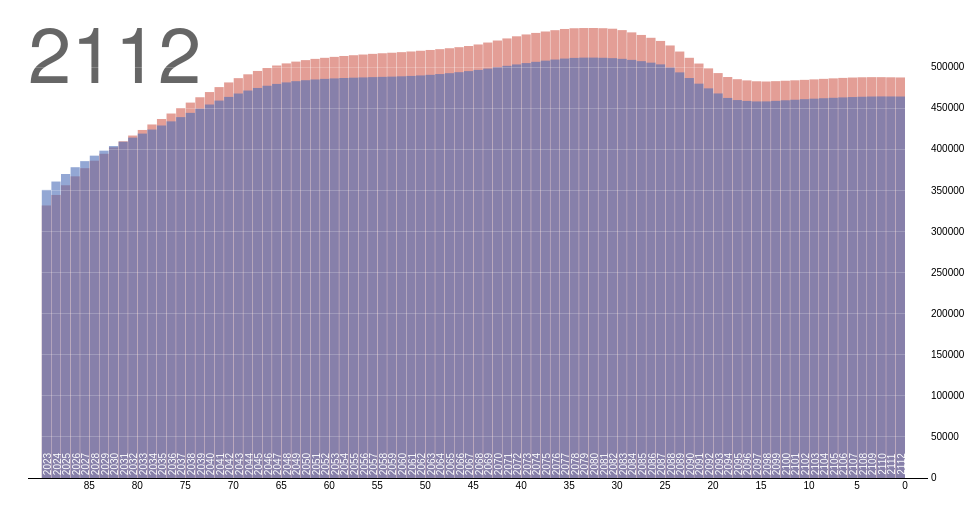
D3 v3 page, settled after 360 driven frames (6 s of simulated time); the page loaded 1 data file(s).



var margin = {top: 20, right: 40, bottom: 30, left: 20},
    width = 960 - margin.left - margin.right,
    height = 500 - margin.top - margin.bottom,
    barWidth = Math.floor(width / 19) - 1;

var x = d3.scale.linear()
    .range([barWidth / 2, width - barWidth / 2]);

var y = d3.scale.linear()
    .range([height, 0]);

var yAxis = d3.svg.axis()
    .scale(y)
    .orient("right")
    .tickSize(-width)
    .tickFormat(function(d) { return Math.round(d); });

// An SVG element with a bottom-right origin.
var svg = d3.select("body").append("svg")
    .attr("width", width + margin.left + margin.right)
    .attr("height", height + margin.top + margin.bottom)
  .append("g")
    .attr("transform", "translate(" + margin.left + "," + margin.top + ")");

// A sliding container to hold the bars by birthyear.
var birthyears = svg.append("g")
    .attr("class", "birthyears");

// A label for the current year.
var title = svg.append("text")
    .attr("class", "title")
    .attr("dy", ".71em")
    .text(2112);

d3.csv("ukagecopy.csv", function(error, data) {

  // Convert strings to numbers.
  data.forEach(function(d) {
    d.people = +d.people;
    d.year = +d.year;
    d.age = +d.age;
  });

  // Compute the extent of the data set in age and years.
  var age1 = d3.max(data, function(d) { return d.age; }),
      year0 = d3.min(data, function(d) { return d.year; }),
      year1 = d3.max(data, function(d) { return d.year; }),
      year = year1;

  // Update the scale domains.
  x.domain([year1 - age1, year1]);
  y.domain([0, d3.max(data, function(d) { return d.people; })]);

  // Produce a map from year and birthyear to [male, female].
  data = d3.nest()
      .key(function(d) { return d.year; })
      .key(function(d) { return d.year - d.age; })
      .rollup(function(v) { return v.map(function(d) { return d.people; }); })
      .map(data);

  // Add an axis to show the population values.
  svg.append("g")
      .attr("class", "y axis")
      .attr("transform", "translate(" + width + ",0)")
      .call(yAxis)
    .selectAll("g")
    .filter(function(value) { return !value; })
      .classed("zero", true);

  // Add labeled rects for each birthyear (so that no enter or exit is required).
  var birthyear = birthyears.selectAll(".birthyear")
      .data(d3.range(year0 - age1, year1 + 1, 1))
    .enter().append("g")
      .attr("class", "birthyear")
      .attr("transform", function(birthyear) { return "translate(" + x(birthyear) + ",0)"; });

  birthyear.selectAll("rect")
      .data(function(birthyear) { return data[year][birthyear] || [0, 0]; })
    .enter().append("rect")
      .attr("x", -barWidth/5)
      .attr("width", barWidth/5)
      .attr("y", y)
      .attr("height", function(value) { return height - y(value); });

  // Add labels to show birthyear.
  birthyear.append("text")
      .attr("x", -height + 14)
	  .attr("transform", "rotate(-90)")
      .text(function(birthyear) { return birthyear; });

  // Add labels to show age (separate; not animated).
  svg.selectAll(".age")
      .data(d3.range(0, age1 + 1, 5))
    .enter().append("text")
      .attr("class", "age")
      .attr("x", function(age) { return x(year - age); })
      .attr("y", height + 4)
      .attr("dy", ".71em")
      .text(function(age) { return age; });

  // Allow the arrow keys to change the displayed year.
  window.focus();
  d3.select(window).on("keydown", function() {
    switch (d3.event.keyCode) {
      case 37: year = Math.max(year0, year - 1); break;
      case 39: year = Math.min(year1, year + 1); break;
    }
    update();
  });

  function update() {
    if (!(year in data)) return;
    title.text(year);

    birthyears.transition()
        .duration(750)
        .attr("transform", "translate(" + (x(year1) - x(year)) + ",0)");

    birthyear.selectAll("rect")
        .data(function(birthyear) { return data[year][birthyear] || [0, 0]; })
      .transition()
        .duration(750)
        .attr("y", y)
        .attr("height", function(value) { return height - y(value); });
  }
});



### data: ukagecopy.csv
year, age, sex, people
1991, 89, 1, 19209
1991, 89, 2, 63850
1991, 88, 1, 25220
1991, 88, 2, 77323
1991, 87, 1, 32056
1991, 87, 2, 90963
1991, 86, 1, 40535
1991, 86, 2, 106685
1991, 85, 1, 48776
1991, 85, 2, 120900
1991, 84, 1, 59620
1991, 84, 2, 136505
1991, 83, 1, 71966
1991, 83, 2, 154322
1991, 82, 1, 83950
1991, 82, 2, 168634
1991, 81, 1, 96187
1991, 81, 2, 181964
1991, 80, 1, 107049
1991, 80, 2, 192895
1991, 79, 1, 121363
1991, 79, 2, 205940
1991, 78, 1, 136311
1991, 78, 2, 220303
1991, 77, 1, 149506
1991, 77, 2, 235007
1991, 76, 1, 159205
1991, 76, 2, 242200
1991, 75, 1, 161136
1991, 75, 2, 234492
1991, 74, 1, 159390
1991, 74, 2, 223981
1991, 73, 1, 149907
1991, 73, 2, 207322
1991, 72, 1, 164256
1991, 72, 2, 219553
1991, 71, 1, 254761
1991, 71, 2, 327844
1991, 70, 1, 253902
1991, 70, 2, 318548
1991, 69, 1, 253524
1991, 69, 2, 307610
1991, 68, 1, 248910
1991, 68, 2, 297699
1991, 67, 1, 255237
1991, 67, 2, 297087
1991, 66, 1, 260917
1991, 66, 2, 296361
1991, 65, 1, 271129
1991, 65, 2, 299189
1991, 64, 1, 270307
1991, 64, 2, 296354
1991, 63, 1, 270465
1991, 63, 2, 294156
1991, 62, 1, 276067
1991, 62, 2, 298348
1991, 61, 1, 283429
1991, 61, 2, 304990
1991, 60, 1, 289653
1991, 60, 2, 304425
... 21,900 more rows